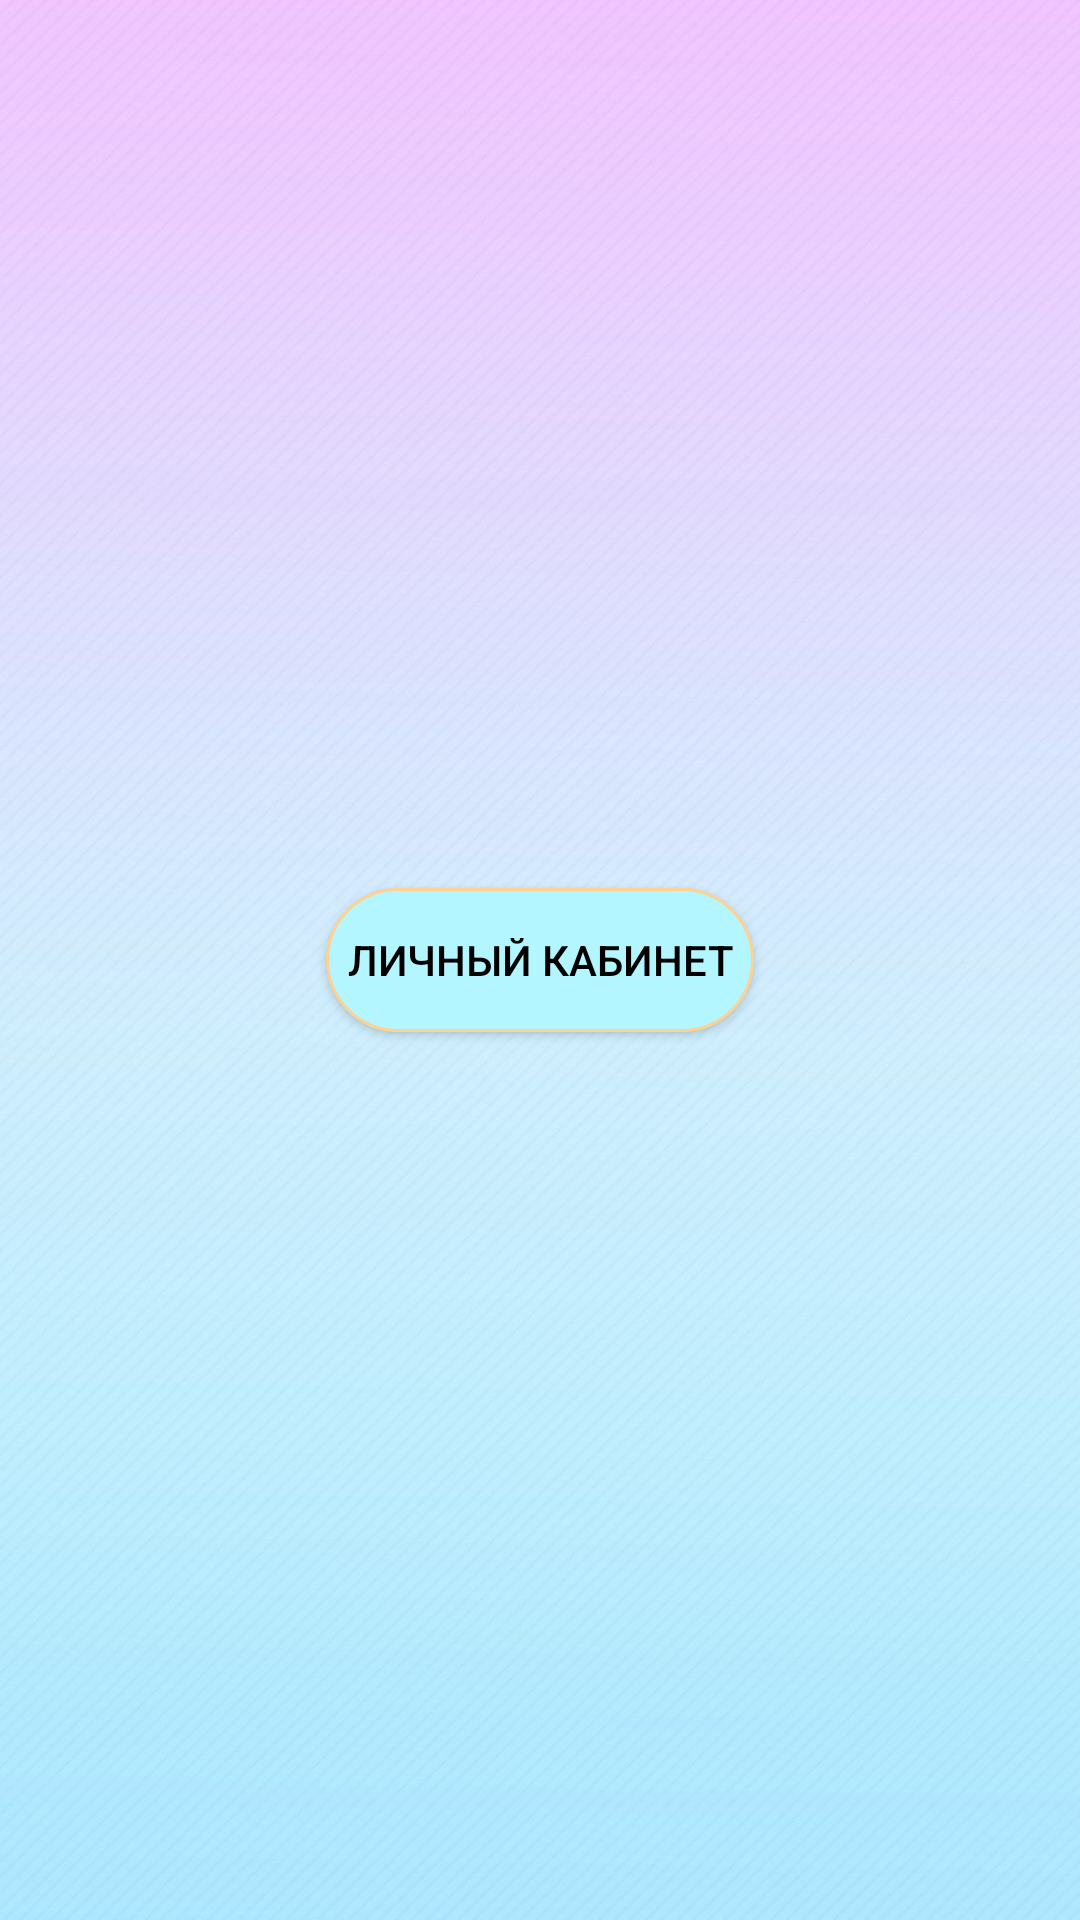

Write the Android layout XML for this screen, with the resource values it uses.
<!-- AndroidManifest.xml: application theme Theme.AndroidTutorial -->
<!-- res/layout/fragment_main_auth_nav.xml -->
<?xml version="1.0" encoding="utf-8"?>
<layout xmlns:android="http://schemas.android.com/apk/res/android"
    xmlns:app="http://schemas.android.com/apk/res-auto">

    <androidx.constraintlayout.widget.ConstraintLayout
        android:layout_width="match_parent"
        android:background="@drawable/back_ground_image_mon"
        android:layout_height="match_parent">

        <androidx.appcompat.widget.AppCompatButton
            android:id="@+id/buttonPersonal"
            android:layout_width="wrap_content"
            android:layout_height="wrap_content"
            android:background="@drawable/rounded_corner"
            android:text="@string/personal_account_text"
            android:textColor="@color/black"
            app:layout_constraintBottom_toBottomOf="parent"
            app:layout_constraintEnd_toEndOf="parent"
            app:layout_constraintStart_toStartOf="parent"
            app:layout_constraintTop_toTopOf="parent" />

    </androidx.constraintlayout.widget.ConstraintLayout>
</layout>
<!-- resources referenced by this layout -->
<resources>
  <color name="black">#FF000000</color>
  <!-- drawable back_ground_image_mon: jpg bitmap (drawable, 188984 bytes) -->
  <!-- drawable rounded_corner (drawable) -->
  <?xml version="1.0" encoding="utf-8"?>
  <shape xmlns:android="http://schemas.android.com/apk/res/android">
      <stroke
          android:width="1dp"
          android:color="@color/for_log_in" />
  
      <solid android:color="@color/for_log_in_back" />
  
      <padding
          android:bottom="7dp"
          android:left="7dp"
          android:right="7dp"
          android:top="7dp" />
  
      <corners android:radius="90dp" />
  </shape>
  <string name="personal_account_text">Личный кабинет</string>
  <style name="Theme.AndroidTutorial" parent="Theme.MaterialComponents.DayNight.DarkActionBar">
          
          
          <item name="colorPrimary">@color/for_log_in</item>
          
          <item name="colorPrimaryVariant">@color/black</item>
          <item name="colorOnPrimary">@color/white</item>
          
          <item name="colorSecondary">@color/teal_200</item>
          <item name="colorSecondaryVariant">@color/teal_700</item>
          <item name="colorOnSecondary">@color/black</item>
          
          <item name="android:statusBarColor" tools:targetApi="l">?attr/colorPrimaryVariant</item>
          
          
          <item name="android:navigationBarColor">@color/navigatorBar</item>
      </style>
  <color name="for_log_in">#FFD291</color>
  <color name="for_log_in_back">#B3F6FF</color>
  <color name="white">#FFFFFFFF</color>
  <color name="teal_200">#FF03DAC5</color>
  <color name="teal_700">#FF018786</color>
  <color name="navigatorBar">#EAECFF</color>
</resources>
